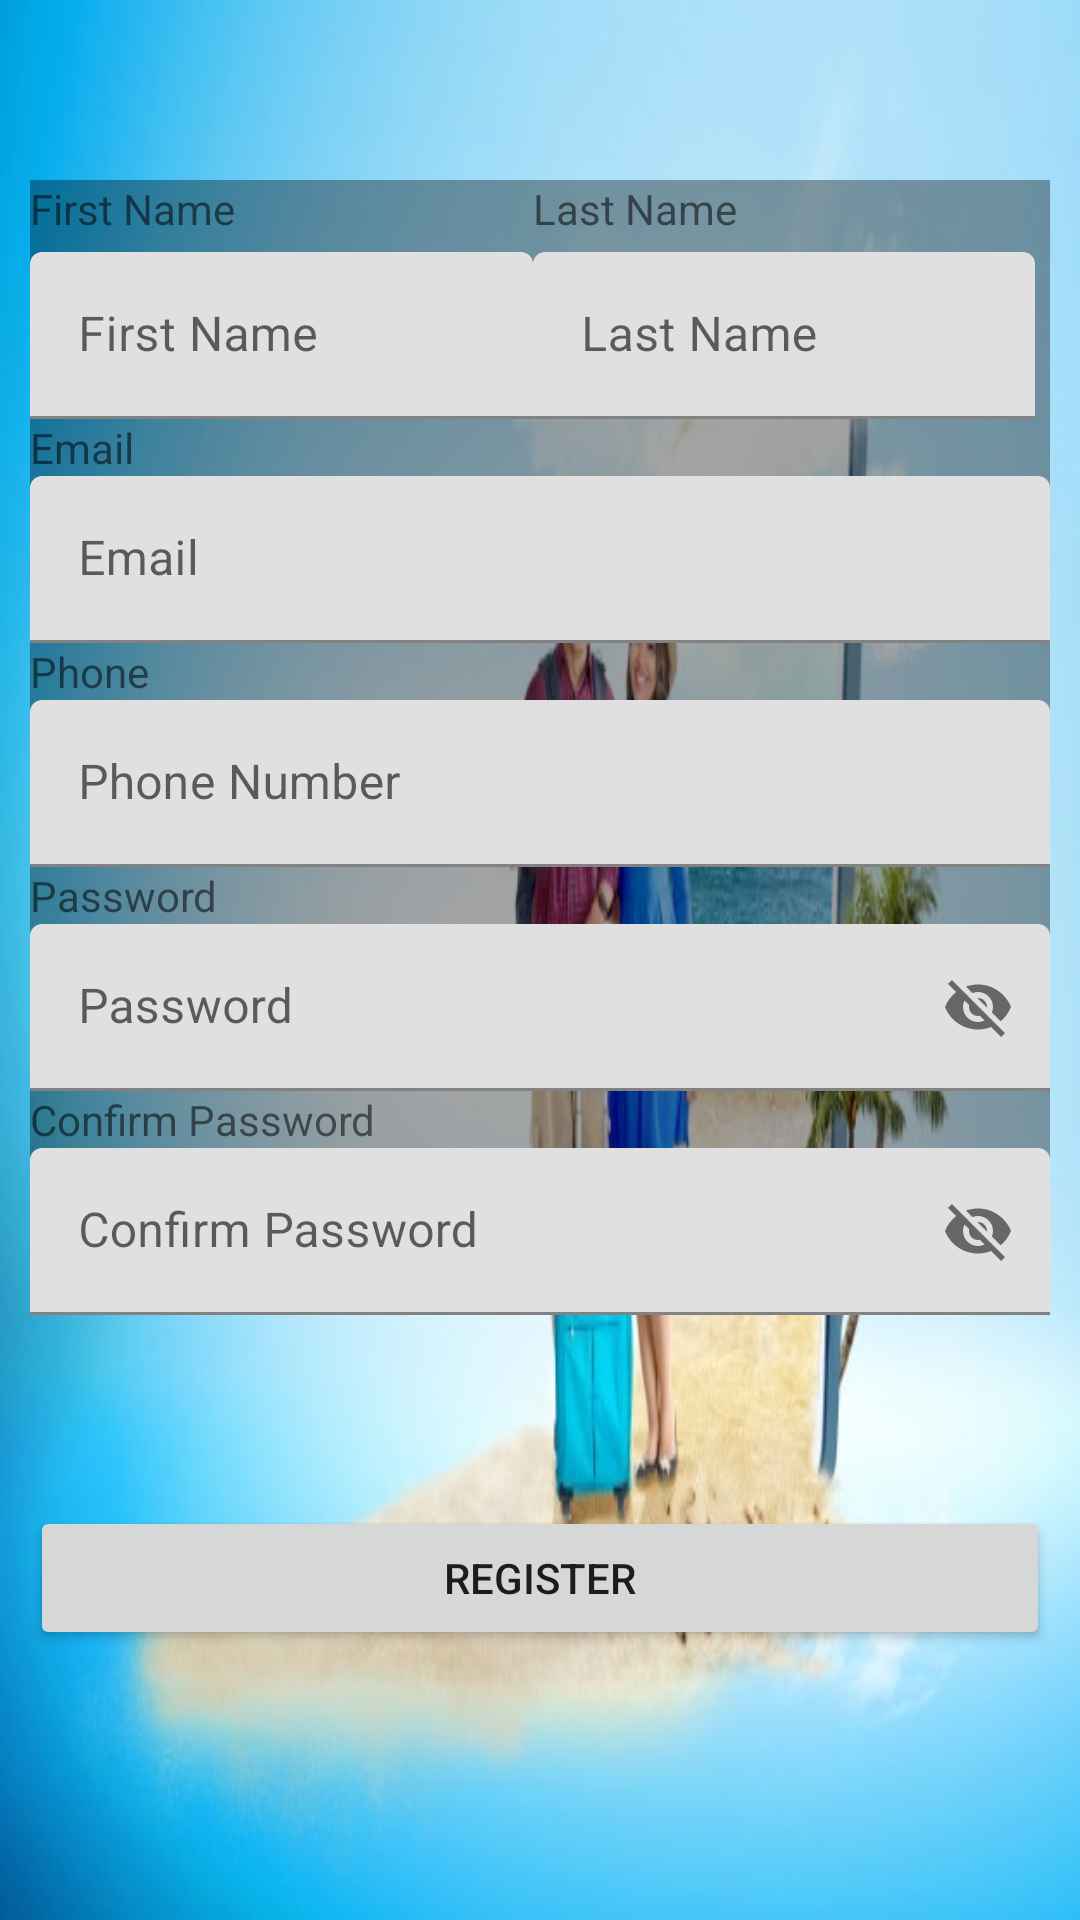

This screen was rendered from an Android layout file. Write that file and the resources it references.
<!-- AndroidManifest.xml: application theme Theme.MyNewTask -->
<!-- res/layout/activity_create_account.xml -->
<?xml version="1.0" encoding="utf-8"?>
<RelativeLayout xmlns:android="http://schemas.android.com/apk/res/android"
    xmlns:app="http://schemas.android.com/apk/res-auto"
    xmlns:tools="http://schemas.android.com/tools"
    android:layout_width="match_parent"
    android:layout_height="match_parent"
    android:padding="10dp"
    android:background="@drawable/travelbackground2"
    tools:context=".CreateAccount">

    <LinearLayout
        android:layout_width="match_parent"
        android:layout_height="wrap_content"
        android:orientation="vertical"
        android:layout_marginTop="50dp"
        android:background="#5B000000">


        <LinearLayout
            android:layout_width="match_parent"
            android:layout_height="wrap_content"
            android:layout_marginBottom="5dp"
            android:orientation="horizontal"
            android:paddingRight="5dp"
            android:weightSum="2">

            <TextView
                android:layout_width="match_parent"
                android:layout_height="wrap_content"
                android:layout_weight="1"
                android:text="First Name"

                />

            <TextView
                android:layout_width="match_parent"
                android:layout_height="wrap_content"
                android:layout_weight="1"
                android:text="Last Name" />
        </LinearLayout>

        <LinearLayout
            android:layout_width="match_parent"
            android:layout_height="wrap_content"
            android:orientation="horizontal"
            android:paddingRight="5dp"
            android:weightSum="2">

            <com.google.android.material.textfield.TextInputLayout
                android:layout_width="match_parent"
                android:layout_height="wrap_content"
                android:layout_weight="1"
                android:hint="First Name">

                <com.google.android.material.textfield.TextInputEditText
                    android:layout_width="match_parent"
                    android:layout_height="wrap_content"
                    android:id="@+id/Register_firstName" />
            </com.google.android.material.textfield.TextInputLayout>

            <com.google.android.material.textfield.TextInputLayout
                android:layout_width="match_parent"
                android:layout_height="wrap_content"
                android:layout_weight="1"
                android:hint="Last Name">

                <com.google.android.material.textfield.TextInputEditText
                    android:layout_width="match_parent"
                    android:layout_height="wrap_content"
                    android:id="@+id/Register_LastName" />
            </com.google.android.material.textfield.TextInputLayout>
        </LinearLayout>


        <TextView
            android:layout_width="match_parent"
            android:layout_height="wrap_content"
            android:text="Email" />

        <com.google.android.material.textfield.TextInputLayout
            android:layout_width="match_parent"
            android:layout_height="wrap_content"
            android:layout_weight="1"
            android:hint="Email">

            <com.google.android.material.textfield.TextInputEditText
                android:layout_width="match_parent"
                android:layout_height="wrap_content"
                android:id="@+id/Register_Email_btn" />
        </com.google.android.material.textfield.TextInputLayout>

        <TextView
            android:layout_width="match_parent"
            android:layout_height="wrap_content"
            android:text="Phone" />

        <com.google.android.material.textfield.TextInputLayout
            android:layout_width="match_parent"
            android:layout_height="wrap_content"
            android:layout_weight="1"
            android:hint="Phone Number">

            <com.google.android.material.textfield.TextInputEditText
                android:layout_width="match_parent"
                android:layout_height="wrap_content"
                android:id="@+id/Register_Phonenumber" />
        </com.google.android.material.textfield.TextInputLayout>

        <TextView
            android:layout_width="match_parent"
            android:layout_height="wrap_content"
            android:text="Password" />

        <com.google.android.material.textfield.TextInputLayout
            android:layout_width="match_parent"
            android:layout_height="wrap_content"
            android:layout_weight="1"
            android:hint="Password"
            app:passwordToggleEnabled="true">

            <com.google.android.material.textfield.TextInputEditText
                android:layout_width="match_parent"
                android:layout_height="wrap_content"
                android:id="@+id/Register_Password" />
        </com.google.android.material.textfield.TextInputLayout>

        <TextView
            android:layout_width="match_parent"
            android:layout_height="wrap_content"
            android:text="Confirm Password"


            />

        <com.google.android.material.textfield.TextInputLayout
            android:layout_width="match_parent"
            android:layout_height="wrap_content"
            android:layout_weight="1"
            android:hint="Confirm Password"
            app:passwordToggleEnabled="true">

            <com.google.android.material.textfield.TextInputEditText
                android:layout_width="match_parent"
                android:layout_height="wrap_content"
                android:id="@+id/Register_ConfirmPassword" />
        </com.google.android.material.textfield.TextInputLayout>

    </LinearLayout>

    <Button
        android:id="@+id/Register_Button"
        android:layout_width="match_parent"
        android:layout_height="wrap_content"
        android:layout_alignParentBottom="true"
        android:layout_marginBottom="80dp"
        android:text="Register" />
</RelativeLayout>
<!-- resources referenced by this layout -->
<resources>
  <!-- drawable travelbackground2: jpg bitmap (drawable, 48786 bytes) -->
  <style name="Theme.MyNewTask" parent="Theme.MaterialComponents.DayNight.DarkActionBar">
          
          <item name="colorPrimary">@color/purple_500</item>
          <item name="colorPrimaryVariant">@color/purple_700</item>
          <item name="colorOnPrimary">@color/white</item>
          
          <item name="colorSecondary">@color/teal_200</item>
          <item name="colorSecondaryVariant">@color/teal_700</item>
          <item name="colorOnSecondary">@color/black</item>
          
          <item name="android:statusBarColor" tools:targetApi="l">?attr/colorPrimaryVariant</item>
          
      </style>
  <color name="purple_500">#FF6200EE</color>
  <color name="purple_700">#FF3700B3</color>
  <color name="white">#FBFAFA</color>
  <color name="teal_200">#FF03DAC5</color>
  <color name="teal_700">#FF018786</color>
  <color name="black">#FF000000</color>
</resources>
